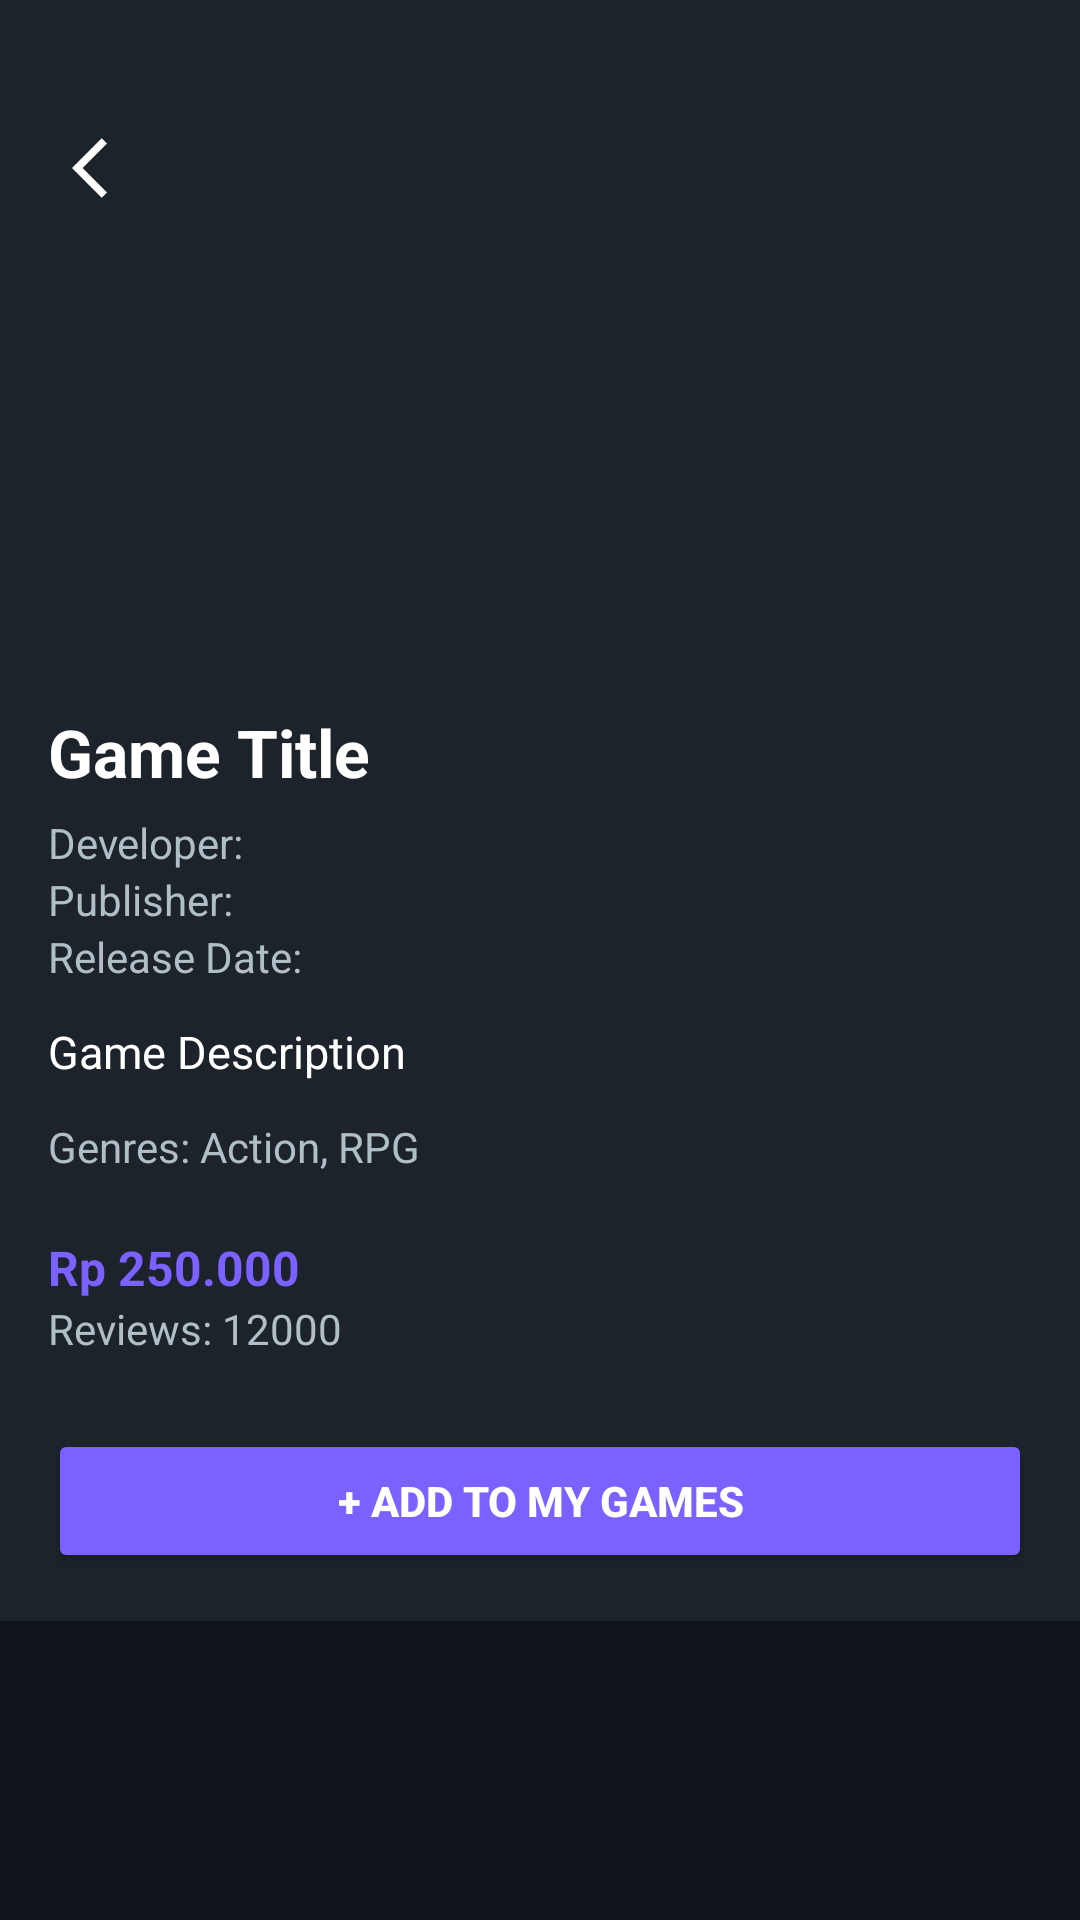

The Android layout XML behind this screen, and the referenced resources:
<!-- AndroidManifest.xml: application theme Theme.UTS_MOAPPS -->
<!-- res/layout/fragment_game_detail.xml -->
<?xml version="1.0" encoding="utf-8"?>
<ScrollView xmlns:android="http://schemas.android.com/apk/res/android"
    xmlns:app="http://schemas.android.com/apk/res-auto"
    android:layout_width="match_parent"
    android:layout_height="match_parent"
    android:background="@color/background_dark"
    android:fitsSystemWindows="true">

    <LinearLayout
        android:layout_width="match_parent"
        android:layout_height="wrap_content"
        android:orientation="vertical">

        
        <RelativeLayout
            android:layout_width="match_parent"
            android:layout_height="220dp"
            android:background="@color/surface_dark">

            <ImageView
                android:id="@+id/imgGameDetail"
                android:layout_width="match_parent"
                android:layout_height="match_parent"
                android:scaleType="centerCrop"
                android:adjustViewBounds="true" />

            
            <ImageButton
                android:id="@+id/btnBack"
                android:layout_width="40dp"
                android:layout_height="40dp"
                android:layout_marginTop="36dp"
                android:layout_marginStart="16dp"
                android:background="@android:color/transparent"
                android:src="@drawable/ic_arrow_back2"
                android:contentDescription="Back"
                app:tint="@color/text_primary" />
        </RelativeLayout>

        
        <LinearLayout
            android:layout_width="match_parent"
            android:layout_height="wrap_content"
            android:orientation="vertical"
            android:padding="16dp"
            android:background="@color/surface_dark">

            <TextView
                android:id="@+id/tvTitleDetail"
                android:layout_width="wrap_content"
                android:layout_height="wrap_content"
                android:text="Game Title"
                android:textSize="22sp"
                android:textStyle="bold"
                android:textColor="@color/text_primary"
                android:layout_marginBottom="6dp" />

            <TextView
                android:id="@+id/tvDeveloper"
                android:layout_width="wrap_content"
                android:layout_height="wrap_content"
                android:text="Developer: "
                android:textColor="@color/text_secondary"
                android:textSize="14sp" />

            <TextView
                android:id="@+id/tvPublisher"
                android:layout_width="wrap_content"
                android:layout_height="wrap_content"
                android:text="Publisher: "
                android:textColor="@color/text_secondary"
                android:textSize="14sp" />

            <TextView
                android:id="@+id/tvReleaseDate"
                android:layout_width="wrap_content"
                android:layout_height="wrap_content"
                android:text="Release Date: "
                android:textColor="@color/text_secondary"
                android:textSize="14sp"
                android:layout_marginBottom="12dp" />

            
            <TextView
                android:id="@+id/tvDescription"
                android:layout_width="match_parent"
                android:layout_height="wrap_content"
                android:text="Game Description"
                android:textColor="@color/text_primary"
                android:textSize="15sp"
                android:layout_marginBottom="12dp" />

            
            <TextView
                android:id="@+id/tvGenres"
                android:layout_width="match_parent"
                android:layout_height="wrap_content"
                android:text="Genres: Action, RPG"
                android:textColor="@color/text_secondary"
                android:textSize="14sp"
                android:layout_marginBottom="12dp" />

            <TextView
                android:id="@+id/tvPrice"
                android:layout_width="wrap_content"
                android:layout_height="wrap_content"
                android:text="Rp 250.000"
                android:textColor="@color/accent_purple"
                android:textSize="16sp"
                android:textStyle="bold"
                android:layout_marginTop="8dp" />

            
            <TextView
                android:id="@+id/tvReviews"
                android:layout_width="match_parent"
                android:layout_height="wrap_content"
                android:text="Reviews: 12000"
                android:textColor="@color/text_secondary"
                android:textSize="14sp"
                android:layout_marginBottom="24dp" />


            
            <Button
                android:id="@+id/btnAddToMyGames"
                android:layout_width="match_parent"
                android:layout_height="wrap_content"
                android:text="+ ADD TO MY GAMES"
                android:textAllCaps="true"
                android:textColor="@color/text_primary"
                android:backgroundTint="@color/accent_purple"
                android:paddingVertical="12dp"
                android:textStyle="bold"
                android:elevation="4dp" />

        </LinearLayout>
    </LinearLayout>
</ScrollView>
<!-- resources referenced by this layout -->
<resources>
  <color name="accent_purple">#7B61FF</color>
  <color name="background_dark">#0F141A</color>
  <color name="surface_dark">#1C232A</color>
  <color name="text_primary">#FFFFFF</color>
  <color name="text_secondary">#B0BEC5</color>
  <!-- drawable ic_arrow_back2 (drawable) -->
  <vector xmlns:android="http://schemas.android.com/apk/res/android"
      android:autoMirrored="true"
      android:height="24dp"
      android:tint="@android:color/white"
      android:viewportHeight="24"
      android:viewportWidth="24"
      android:width="24dp">
      <path
          android:fillColor="@android:color/white"
          android:pathData="M11.67,3.87L9.9,2.1 0,12l9.9,9.9 1.77,-1.77L3.54,12z" />
  </vector>
  <style name="Theme.UTS_MOAPPS" parent="Theme.MaterialComponents.DayNight.NoActionBar">
          <item name="colorPrimary">@color/primary</item>
          <item name="android:statusBarColor">@color/primary</item>
      </style>
  <color name="primary">#4CAF50</color>
</resources>
